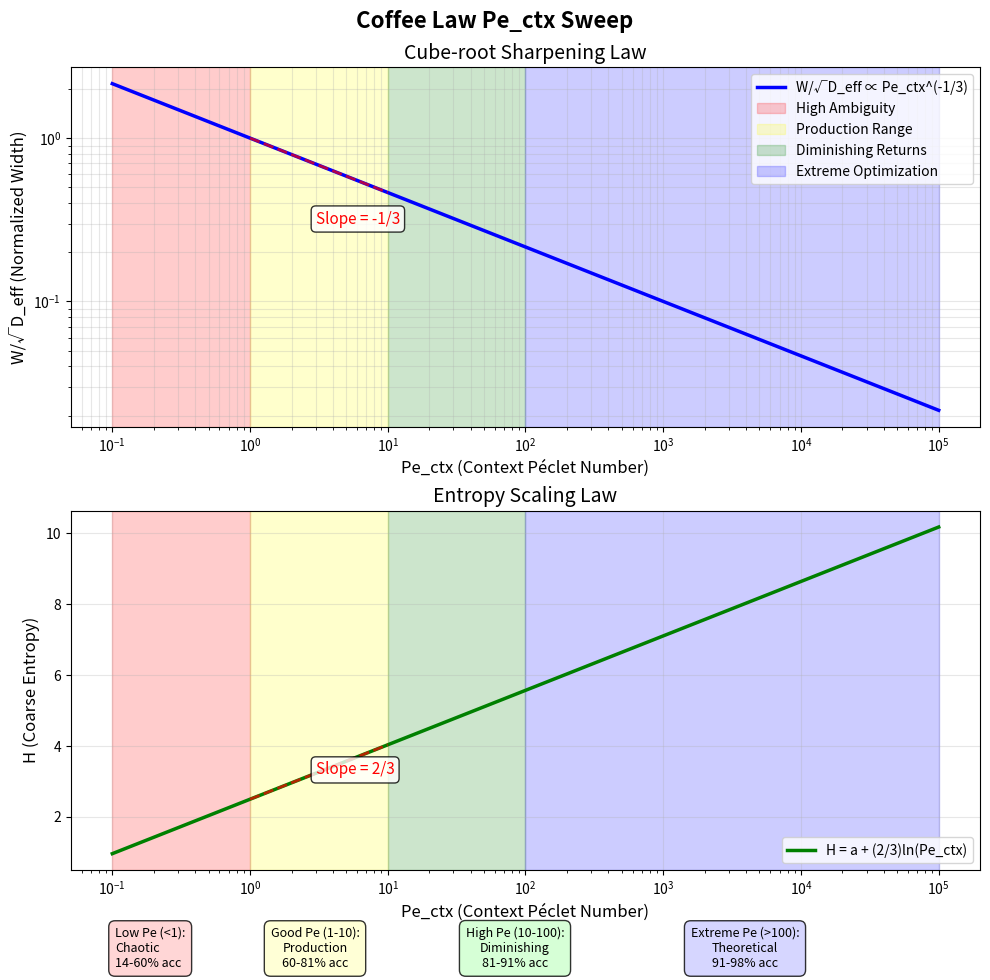

This figure's Python source:
import numpy as np
import matplotlib.pyplot as plt

# Create Pe_ctx sweep (logarithmic spacing)
pe_ctx_values = np.logspace(-1, 5, 100)  # 0.1 to 100,000

# Coffee Law relationships
# 1. Cube-root sharpening: W/√D_eff ∝ Pe_ctx^(-1/3)
w_normalized = pe_ctx_values ** (-1/3)

# 2. Entropy scaling: H = a + (2/3)*ln(Pe_ctx)
a = 2.5  # baseline entropy
H = a + (2/3) * np.log(pe_ctx_values)

# Create figure with two subplots
fig, (ax1, ax2) = plt.subplots(2, 1, figsize=(10, 10))
fig.suptitle('Coffee Law Pe_ctx Sweep', fontsize=16, fontweight='bold')

# Plot 1: Cube-root Sharpening Law
ax1.loglog(pe_ctx_values, w_normalized, 'b-', linewidth=2.5, label='W/√D_eff ∝ Pe_ctx^(-1/3)')
ax1.grid(True, alpha=0.3, which='both')
ax1.set_xlabel('Pe_ctx (Context Péclet Number)', fontsize=12)
ax1.set_ylabel('W/√D_eff (Normalized Width)', fontsize=12)
ax1.set_title('Cube-root Sharpening Law', fontsize=14)

# Add annotations for different Pe_ctx regions
ax1.axvspan(0.1, 1, alpha=0.2, color='red', label='High Ambiguity')
ax1.axvspan(1, 10, alpha=0.2, color='yellow', label='Production Range')
ax1.axvspan(10, 100, alpha=0.2, color='green', label='Diminishing Returns')
ax1.axvspan(100, 100000, alpha=0.2, color='blue', label='Extreme Optimization')

# Add slope indicator
x_slope = [1, 10]
y_slope = [1, 10**(-1/3)]
ax1.plot(x_slope, y_slope, 'r--', linewidth=2, alpha=0.7)
ax1.text(3, 0.3, 'Slope = -1/3', fontsize=11, color='red', 
         bbox=dict(boxstyle="round,pad=0.3", facecolor='white', alpha=0.8))

ax1.legend(loc='upper right')

# Plot 2: Entropy Scaling Law
ax2.semilogx(pe_ctx_values, H, 'g-', linewidth=2.5, label='H = a + (2/3)ln(Pe_ctx)')
ax2.grid(True, alpha=0.3)
ax2.set_xlabel('Pe_ctx (Context Péclet Number)', fontsize=12)
ax2.set_ylabel('H (Coarse Entropy)', fontsize=12)
ax2.set_title('Entropy Scaling Law', fontsize=14)

# Add regions
ax2.axvspan(0.1, 1, alpha=0.2, color='red')
ax2.axvspan(1, 10, alpha=0.2, color='yellow')
ax2.axvspan(10, 100, alpha=0.2, color='green')
ax2.axvspan(100, 100000, alpha=0.2, color='blue')

# Add slope indicator
x_log = [1, 10]
y_log = [a + (2/3)*np.log(1), a + (2/3)*np.log(10)]
ax2.plot(x_log, y_log, 'r--', linewidth=2, alpha=0.7)
ax2.text(3, 3.2, 'Slope = 2/3', fontsize=11, color='red',
         bbox=dict(boxstyle="round,pad=0.3", facecolor='white', alpha=0.8))

ax2.legend(loc='lower right')

# Add context quality descriptions
fig.text(0.12, 0.02, 'Low Pe (<1):\nChaotic\n14-60% acc',
         fontsize=9, ha='left', va='bottom',
         bbox=dict(boxstyle="round,pad=0.5", facecolor='#ffcccc', alpha=0.8))

fig.text(0.32, 0.02, 'Good Pe (1-10):\nProduction\n60-81% acc',
         fontsize=9, ha='center', va='bottom',
         bbox=dict(boxstyle="round,pad=0.5", facecolor='#ffffcc', alpha=0.8))

fig.text(0.52, 0.02, 'High Pe (10-100):\nDiminishing\n81-91% acc',
         fontsize=9, ha='center', va='bottom',
         bbox=dict(boxstyle="round,pad=0.5", facecolor='#ccffcc', alpha=0.8))

fig.text(0.75, 0.02, 'Extreme Pe (>100):\nTheoretical\n91-98% acc',
         fontsize=9, ha='center', va='bottom',
         bbox=dict(boxstyle="round,pad=0.5", facecolor='#ccccff', alpha=0.8))

plt.tight_layout()
plt.subplots_adjust(bottom=0.12)

# Save the plot
plt.savefig('coffee_law_sweep.png', dpi=300, bbox_inches='tight')
plt.show()

# Print example Pe_ctx values and their implications
print("Pe_ctx Sweep Examples:")
print("="*50)
for pe in [0.1, 0.5, 1.0, 3.0, 10.0, 30.0, 100.0, 1000.0, 10000.0, 100000.0]:
    w = pe ** (-1/3)
    h = a + (2/3) * np.log(pe)
    accuracy = 1 - 0.4 * w  # Approximate accuracy based on width
    print(f"Pe_ctx = {pe:6.1f} → W/√D_eff = {w:5.3f}, H = {h:5.2f}, ~{accuracy*100:3.0f}% accurate")